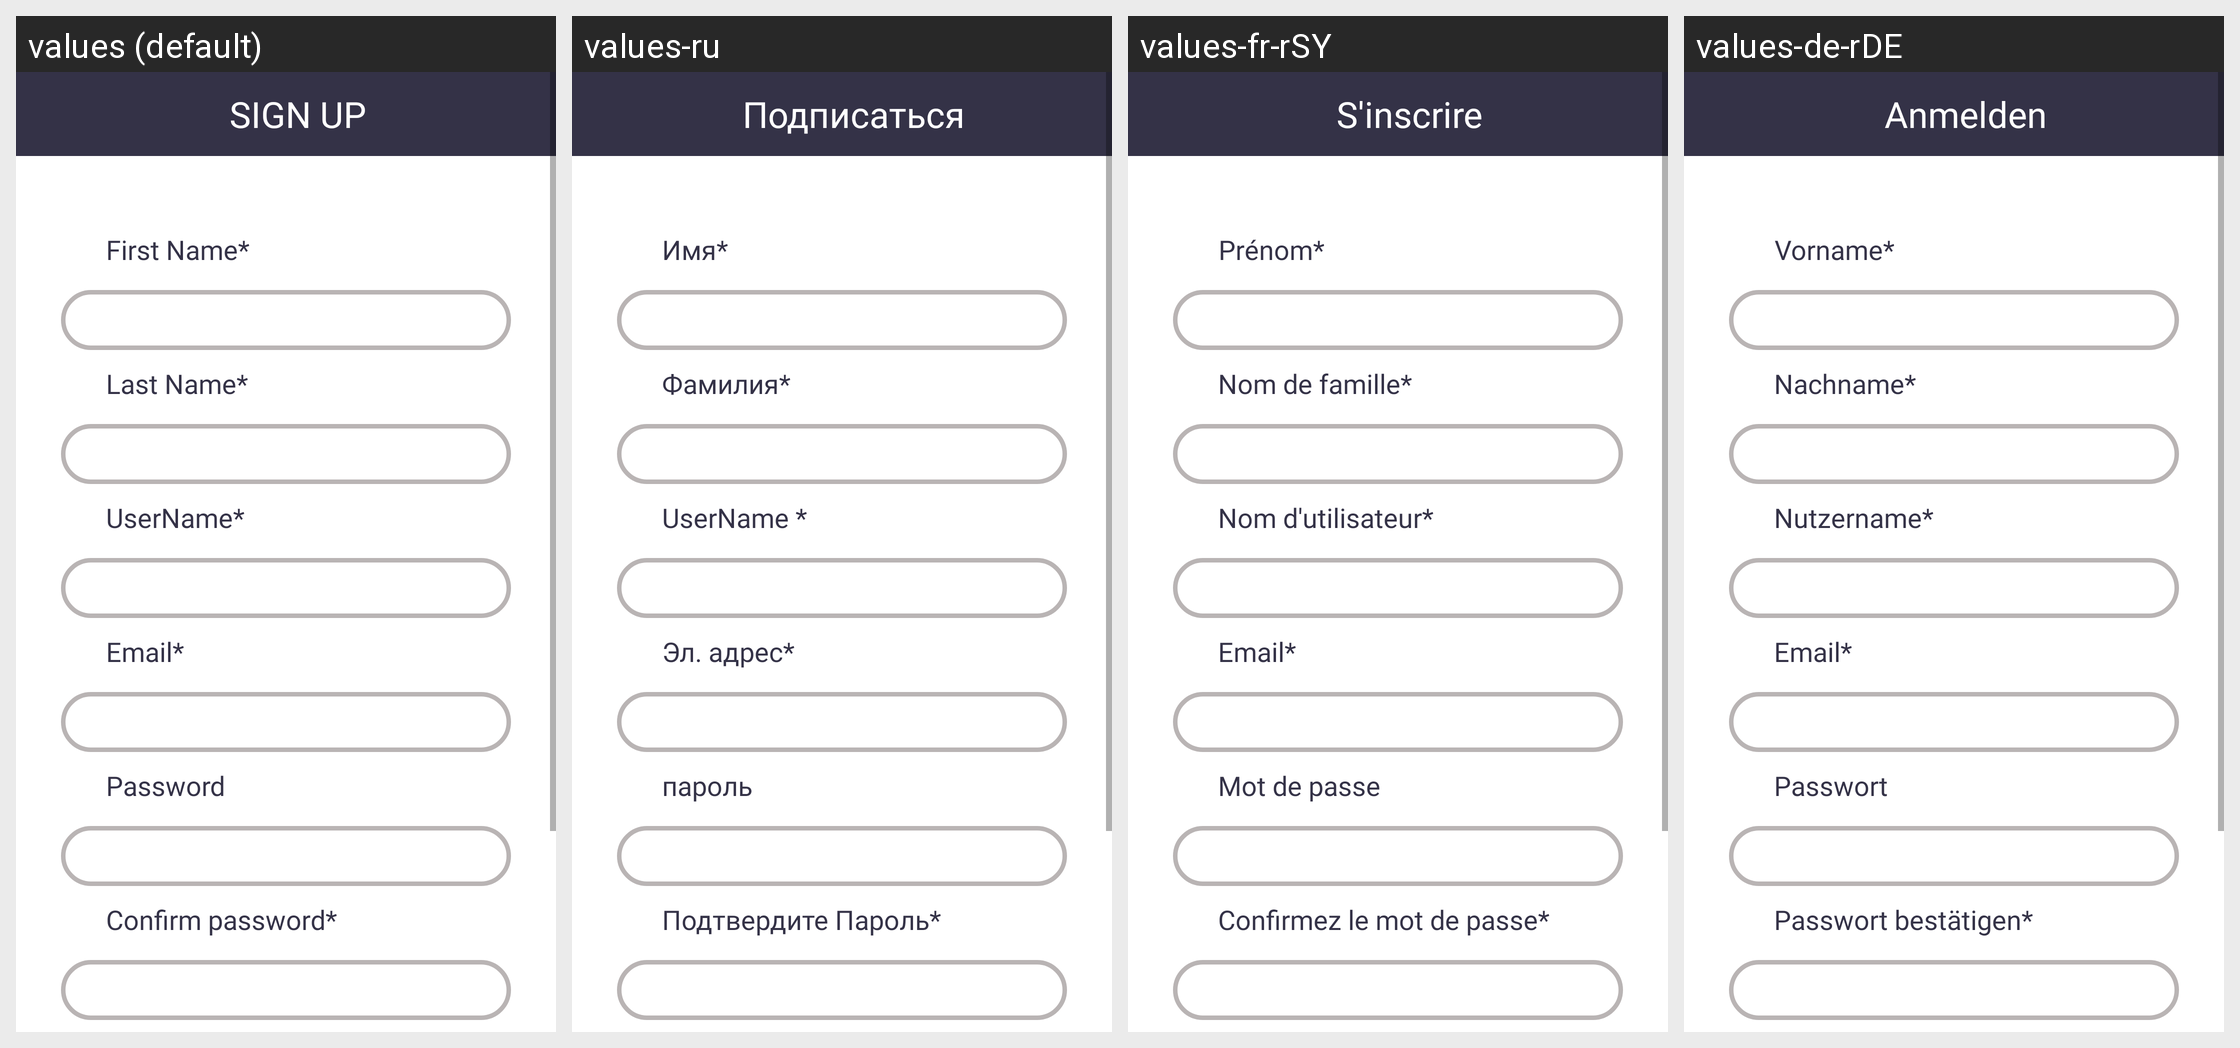

The Android screen above is rendered under several locales of the same app. Produce the string resources it draws, with the default and per-locale values.
Android screen res/layout/signupscreen.xml rendered under 4 locales, left to right: values (default), values-ru, values-fr-rSY, values-de-rDE. Device: Nexus 5 (rendered at 1080×1920; each locale shown at half size, 540×960, under a caption strip naming it); theme AppTheme.
Strings drawn on this screen, with the default value and each locale's value (text and hints the layout hard-codes, and strings that could not be matched under every locale, appear in the picture but are not listed):

sign_up
  values: SIGN UP
  values-ru: Подписаться
  values-fr-rSY: S'inscrire
  values-de-rDE: Anmelden

first_name
  values: First Name*
  values-ru: Имя*
  values-fr-rSY: Prénom*
  values-de-rDE: Vorname*

last_name
  values: Last Name*
  values-ru: Фамилия*
  values-fr-rSY: Nom de famille*
  values-de-rDE: Nachname*

user_name
  values: UserName*
  values-ru: UserName *
  values-fr-rSY: Nom d'utilisateur*
  values-de-rDE: Nutzername*

email
  values: Email*
  values-ru: Эл. адрес*
  values-fr-rSY: Email*
  values-de-rDE: Email*

password
  values: Password
  values-ru: пароль
  values-fr-rSY: Mot de passe
  values-de-rDE: Passwort

confirm_password
  values: Confirm password*
  values-ru: Подтвердите Пароль*
  values-fr-rSY: Confirmez le mot de passe*
  values-de-rDE: Passwort bestätigen*
